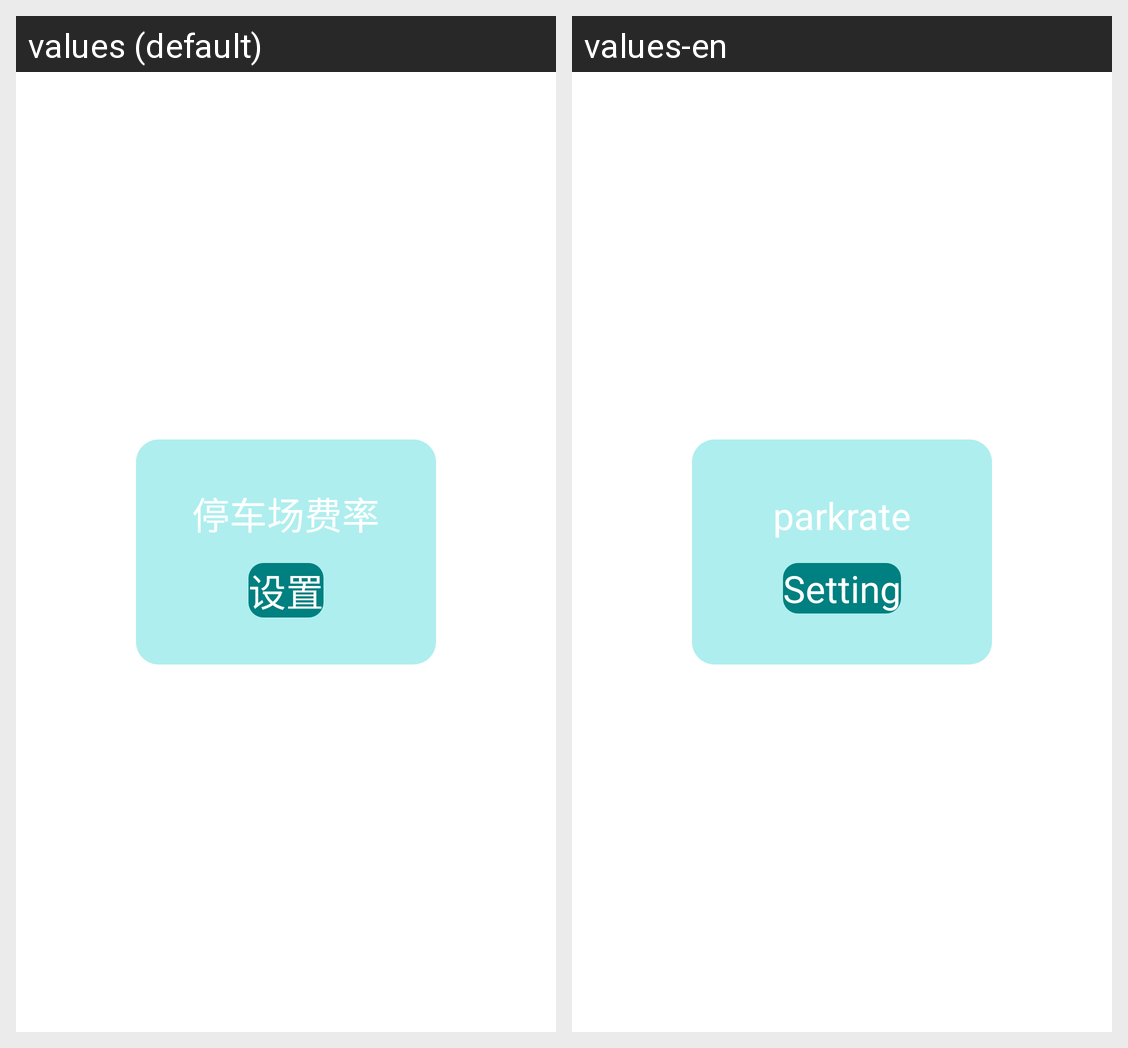

This grid shows one Android layout under two languages. Give, for every string resource on the screen, its name, the default text and each shown locale's text.
Android screen res/layout/viewpager_parkrate.xml rendered under 2 locales, left to right: values (default), values-en. Device: Nexus 5 (rendered at 1080×1920; each locale shown at half size, 540×960, under a caption strip naming it); theme AppTheme.
Strings drawn on this screen, with the default value and each locale's value (text and hints the layout hard-codes, and strings that could not be matched under every locale, appear in the picture but are not listed):

parkrate1
  values: 停车场费率
  values-en: parkrate

setting
  values: 设置
  values-en: Setting
